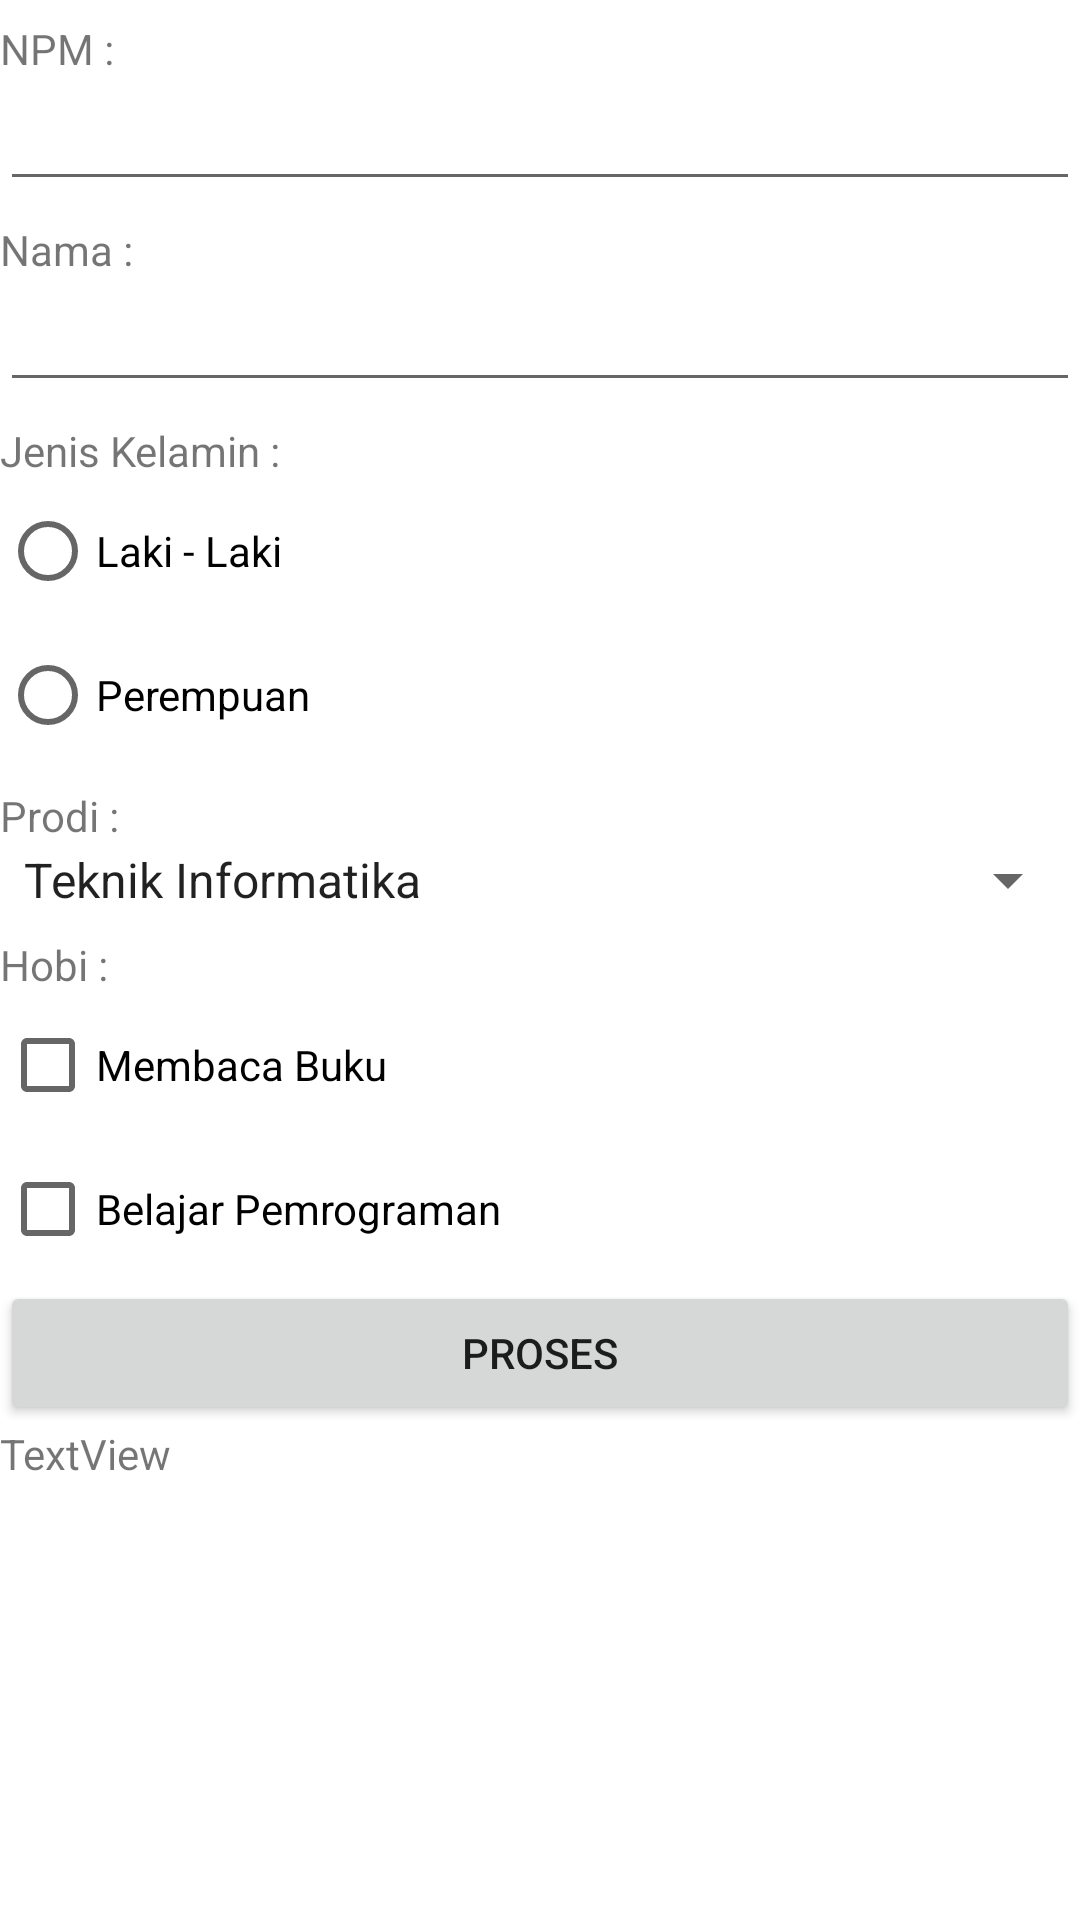

Layout XML and referenced resources for this Android screen:
<!-- AndroidManifest.xml: application theme Theme.PemrogrammanMobileUnsika -->
<!-- res/layout/activity_dua.xml -->
<?xml version="1.0" encoding="utf-8"?>
<LinearLayout
    xmlns:android="http://schemas.android.com/apk/res/android"
    xmlns:app="http://schemas.android.com/apk/res-auto"
    xmlns:tools="http://schemas.android.com/tools"
    android:layout_width="match_parent"
    android:layout_height="match_parent"
    android:orientation="vertical"
    android:layout_margin="10dip"
    tools:context=".ActivityDua">

    <TextView
        android:id="@+id/textView"
        android:layout_width="match_parent"
        android:layout_height="wrap_content"
        android:layout_marginTop="20px"
        android:text="@string/npm" />

    <EditText
        android:id="@+id/npm"
        android:layout_width="match_parent"
        android:layout_height="wrap_content"
        android:inputType="textPersonName" />

    <TextView
        android:id="@+id/textView2"
        android:layout_width="match_parent"
        android:layout_height="wrap_content"
        android:layout_marginTop="20px"
        android:text="@string/nama" />

    <EditText
        android:id="@+id/nama"
        android:layout_width="match_parent"
        android:layout_height="wrap_content"
        android:inputType="textPersonName" />

    <TextView
        android:id="@+id/textView3"
        android:layout_width="match_parent"
        android:layout_height="wrap_content"
        android:layout_marginTop="20px"
        android:text="@string/jk" />

    <RadioGroup
        android:id="@+id/rb_group_jk"
        android:layout_width="match_parent"
        android:layout_height="wrap_content">

        <RadioButton
            android:id="@+id/r_laki_laki"
            android:layout_width="match_parent"
            android:layout_height="wrap_content"
            android:text="@string/laki_laki" />

        <RadioButton
            android:id="@+id/r_perempuan"
            android:layout_width="match_parent"
            android:layout_height="wrap_content"
            android:text="@string/perempuan" />
    </RadioGroup>

    <TextView
        android:id="@+id/textView4"
        android:layout_width="match_parent"
        android:layout_height="wrap_content"
        android:layout_marginTop="20px"
        android:text="@string/prodi" />

    <Spinner
        android:id="@+id/cmb_prodi"
        android:layout_width="match_parent"
        android:layout_height="wrap_content"
        android:entries="@array/daftar_prodi" />

    <TextView
        android:id="@+id/textView5"
        android:layout_width="match_parent"
        android:layout_height="wrap_content"
        android:layout_marginTop="20px"
        android:text="@string/hobi" />

    <CheckBox
        android:id="@+id/hobi_1"
        android:layout_width="match_parent"
        android:layout_height="wrap_content"
        android:text="@string/membaca" />

    <CheckBox
        android:id="@+id/hobi_2"
        android:layout_width="match_parent"
        android:layout_height="wrap_content"
        android:text="@string/belajar" />

    <Button
        android:id="@+id/btn_proses"
        android:layout_width="match_parent"
        android:layout_height="wrap_content"
        android:text="@string/btn_proses" />

    <TextView
        android:id="@+id/txt_hasil_proses"
        android:layout_width="match_parent"
        android:layout_height="wrap_content"
        android:text="TextView" />


</LinearLayout>
<!-- resources referenced by this layout -->
<resources>
  <string-array name="daftar_prodi">
          <item>Teknik Informatika</item>
          <item>Sistem Informasi</item>
      </string-array>
  <string name="belajar">Belajar Pemrograman</string>
  <string name="btn_proses">Proses</string>
  <string name="hobi">Hobi : </string>
  <string name="jk">Jenis Kelamin : </string>
  <string name="laki_laki">Laki - Laki</string>
  <string name="membaca">Membaca Buku</string>
  <string name="nama">Nama : </string>
  <string name="npm">NPM : </string>
  <string name="perempuan">Perempuan</string>
  <string name="prodi">Prodi : </string>
  <style name="Theme.PemrogrammanMobileUnsika" parent="Theme.MaterialComponents.DayNight.DarkActionBar">
          
          <item name="colorPrimary">@color/purple_500</item>
          <item name="colorPrimaryVariant">@color/purple_700</item>
          <item name="colorOnPrimary">@color/white</item>
          
          <item name="colorSecondary">@color/teal_200</item>
          <item name="colorSecondaryVariant">@color/teal_700</item>
          <item name="colorOnSecondary">@color/black</item>
          
          <item name="android:statusBarColor" tools:targetApi="l">?attr/colorPrimaryVariant</item>
          
      </style>
  <color name="purple_500">#FF6200EE</color>
  <color name="purple_700">#FF3700B3</color>
  <color name="white">#FFFFFFFF</color>
  <color name="teal_200">#FF03DAC5</color>
  <color name="teal_700">#FF018786</color>
  <color name="black">#FF000000</color>
</resources>
